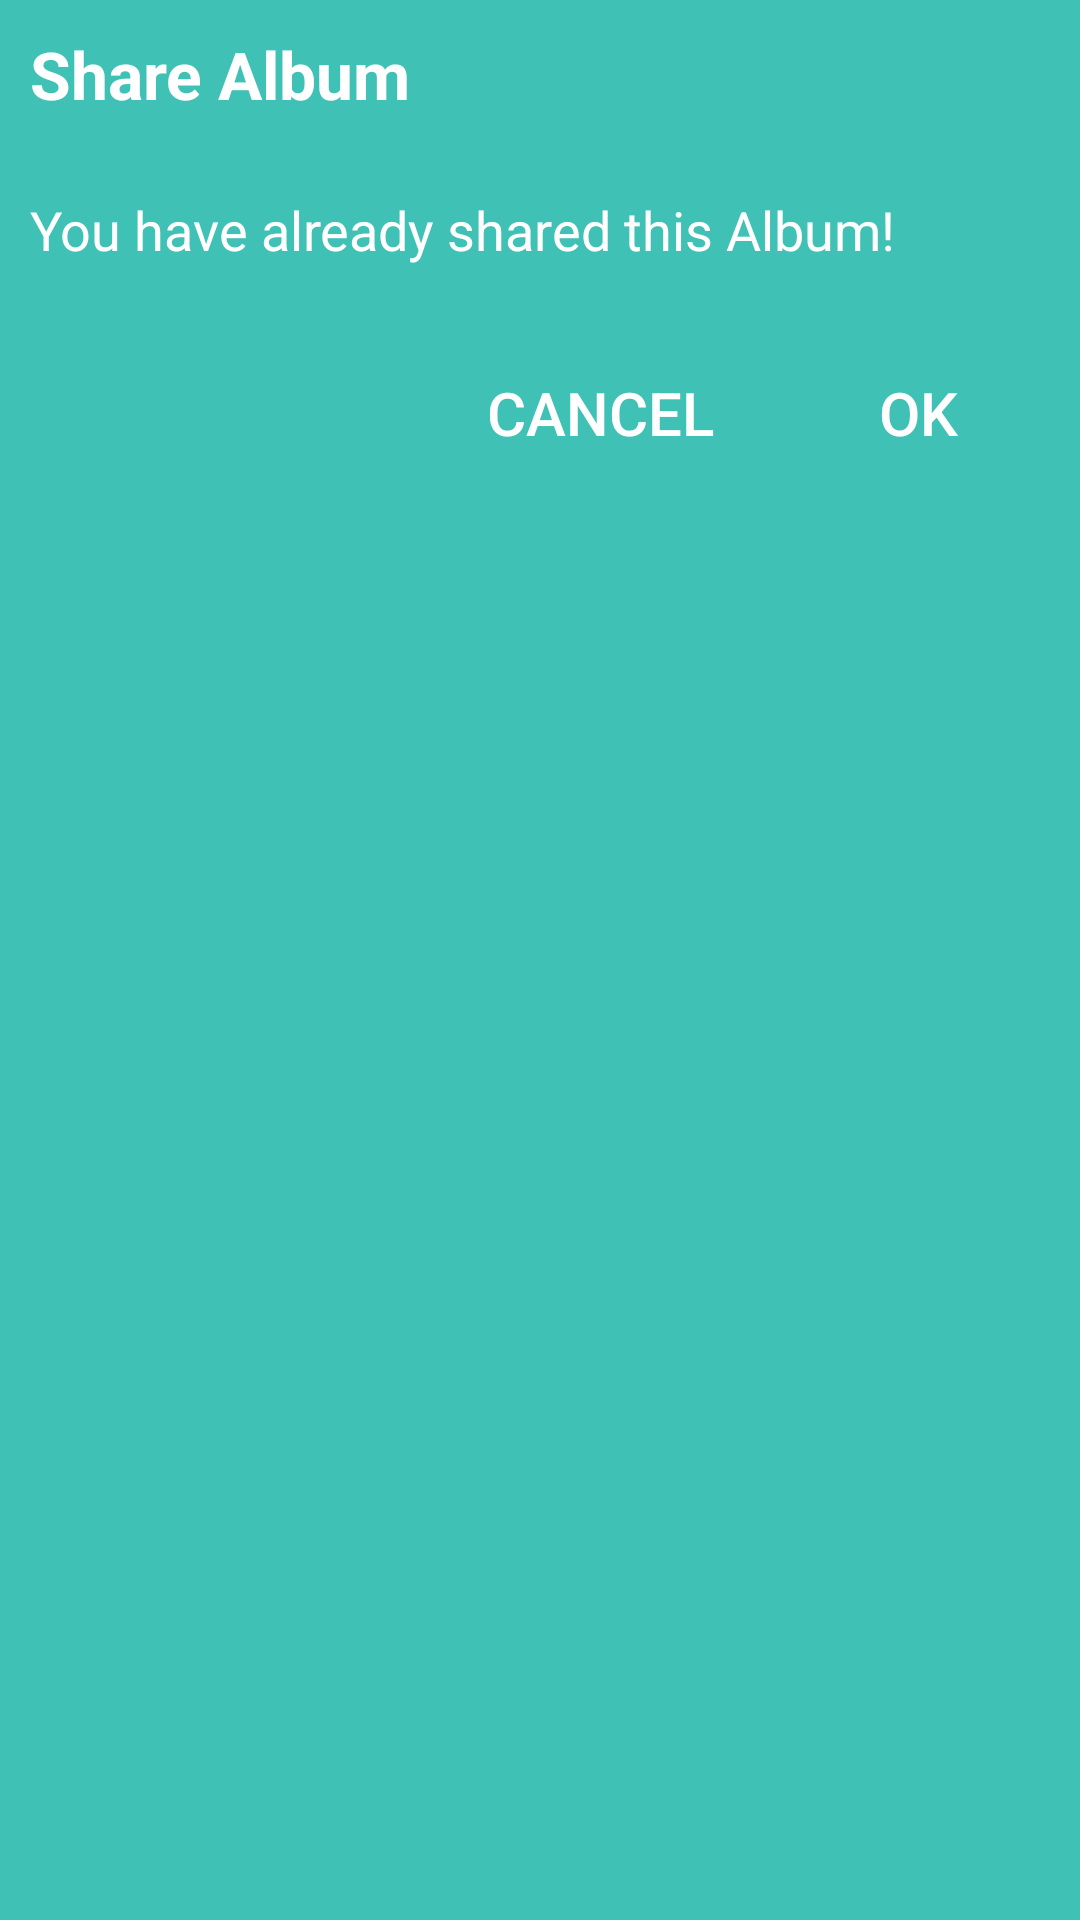

Android layout source for this screen:
<!-- AndroidManifest.xml: application theme Theme.AppCompat.Light -->
<!-- res/layout/userslist_popup.xml -->
<?xml version="1.0" encoding="utf-8"?>
<RelativeLayout xmlns:android="http://schemas.android.com/apk/res/android"
    android:id="@+id/layout_root"
    android:layout_width="fill_parent"
    android:layout_height="fill_parent"
    android:orientation="vertical"
    android:padding="10dp"
    android:background="@color/dialog_background_color">


    <TextView
        android:id="@+id/titlealert"
        android:layout_width="match_parent"
        android:layout_height="wrap_content"
        android:text="Share Album"
        android:textSize="22dp"
        android:layout_marginBottom="10dp"
        android:textStyle="bold"
        android:textColor="@color/dialog_text"
        />


    <TextView
        android:id="@+id/titlemessage"
        android:layout_width="match_parent"
        android:layout_height="wrap_content"
        android:layout_below="@+id/titlealert"
        android:layout_marginTop="15dp"
        android:layout_marginBottom="15dp"
        android:textSize="18dp"
        android:text="You have already shared this Album!"
        android:textColor="@color/dialog_text"
        android:textAppearance="?android:attr/textAppearanceMedium"
        />

    <Button
        android:id="@+id/ok"
        android:layout_width="wrap_content"
        android:layout_height="wrap_content"
        android:text="ok"
        android:textColor="@color/dialog_text"
        android:textSize="20dp"
        android:layout_marginTop="20dp"
        android:background="@android:color/transparent"
        android:layout_alignBaseline="@+id/cancel"
        android:layout_alignBottom="@+id/cancel"
        android:layout_alignParentEnd="true" />

    <Button
        android:id="@+id/cancel"
        android:layout_width="wrap_content"
        android:layout_height="wrap_content"
        android:text="cancel"
        android:layout_marginTop="10dp"
        android:textSize="20dp"
        android:textColor="@color/dialog_text"
        android:background="@android:color/transparent"
        android:layout_marginEnd="18dp"
        android:layout_below="@+id/titlemessage"
        android:layout_toStartOf="@+id/ok" />


</RelativeLayout>
<!-- resources referenced by this layout -->
<resources>
  <color name="dialog_background_color">#40c1b5</color>
  <color name="dialog_text">#ffffff</color>
</resources>
